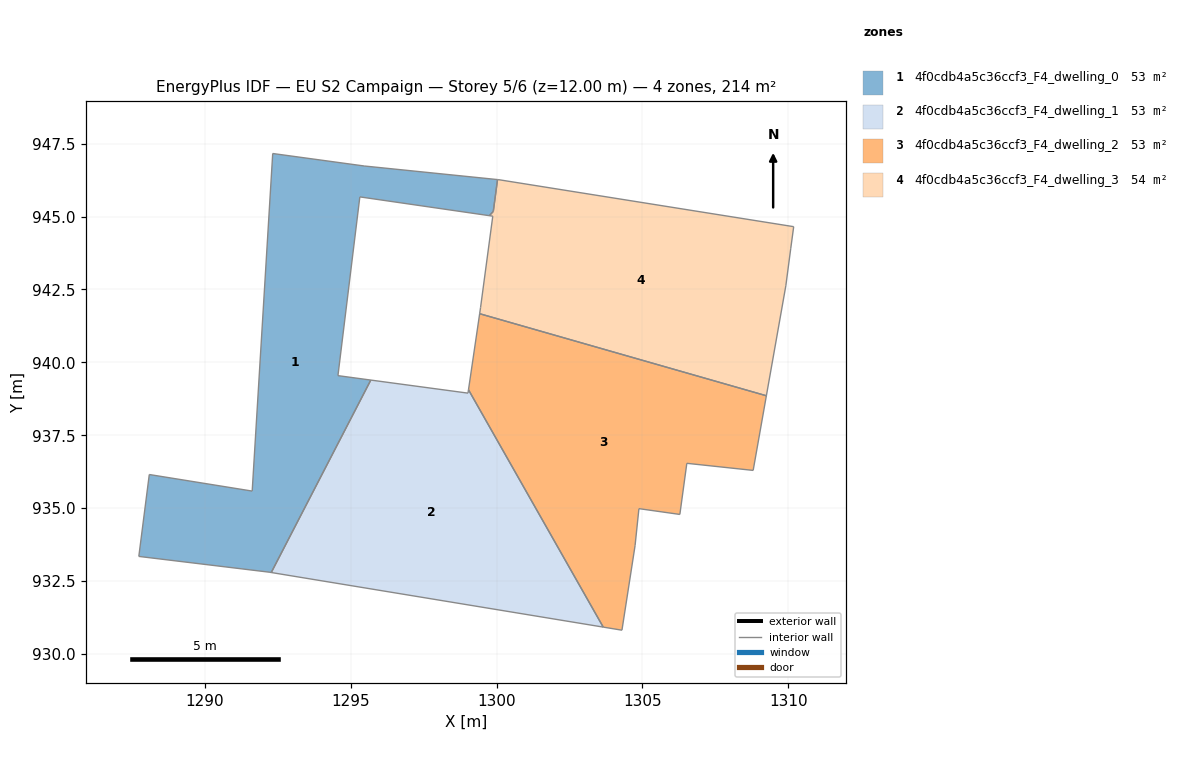
=== STOREY PLAN SPEC (per zone: floor XY polygon, exterior-wall plan segments, windows/doors) ===
zone 1: 4f0cdb4a5c36ccf3_F4_dwelling_0  (53.0 m²)
  floor: (1300.03, 946.27) (1299.89, 945.18) (1299.75, 945.03) (1295.31, 945.67) (1294.56, 939.54) (1295.69, 939.39) (1292.27, 932.79) (1292.20, 932.80) (1287.73, 933.34) (1288.09, 936.15) (1291.62, 935.59) (1292.32, 947.16) (1295.46, 946.74)
  interior walls: 13
zone 2: 4f0cdb4a5c36ccf3_F4_dwelling_1  (53.4 m²)
  floor: (1299.04, 939.06) (1303.66, 930.92) (1292.27, 932.79) (1295.69, 939.39) (1299.02, 938.95)
  interior walls: 5
zone 3: 4f0cdb4a5c36ccf3_F4_dwelling_2  (53.4 m²)
  floor: (1309.25, 938.86) (1308.80, 936.29) (1306.52, 936.54) (1306.28, 934.79) (1304.88, 934.98) (1304.75, 933.71) (1304.30, 930.82) (1303.66, 930.92) (1299.04, 939.06) (1299.42, 941.67)
  interior walls: 10
zone 4: 4f0cdb4a5c36ccf3_F4_dwelling_3  (53.9 m²)
  floor: (1310.19, 944.65) (1310.09, 943.91) (1309.92, 942.62) (1309.25, 938.86) (1299.42, 941.67) (1299.45, 941.88) (1299.87, 945.01) (1299.75, 945.03) (1299.89, 945.17) (1300.04, 946.27) (1300.08, 946.26)
  interior walls: 11

=== DERIVED (storey summary) ===
Building: EU S2 Campaign
Storey: 5 of 6  (floor level z = 12.00 m)
Storey gross floor area: 213.7 m²
Zones on this storey: 4
  - 4f0cdb4a5c36ccf3_F4_dwelling_0: floor 53.0 m²
  - 4f0cdb4a5c36ccf3_F4_dwelling_1: floor 53.4 m²
  - 4f0cdb4a5c36ccf3_F4_dwelling_2: floor 53.4 m²
  - 4f0cdb4a5c36ccf3_F4_dwelling_3: floor 53.9 m²
Zone adjacency (shared interzone walls):
  - 4f0cdb4a5c36ccf3_F4_dwelling_0 ↔ 4f0cdb4a5c36ccf3_F4_dwelling_1
  - 4f0cdb4a5c36ccf3_F4_dwelling_2 ↔ 4f0cdb4a5c36ccf3_F4_dwelling_3